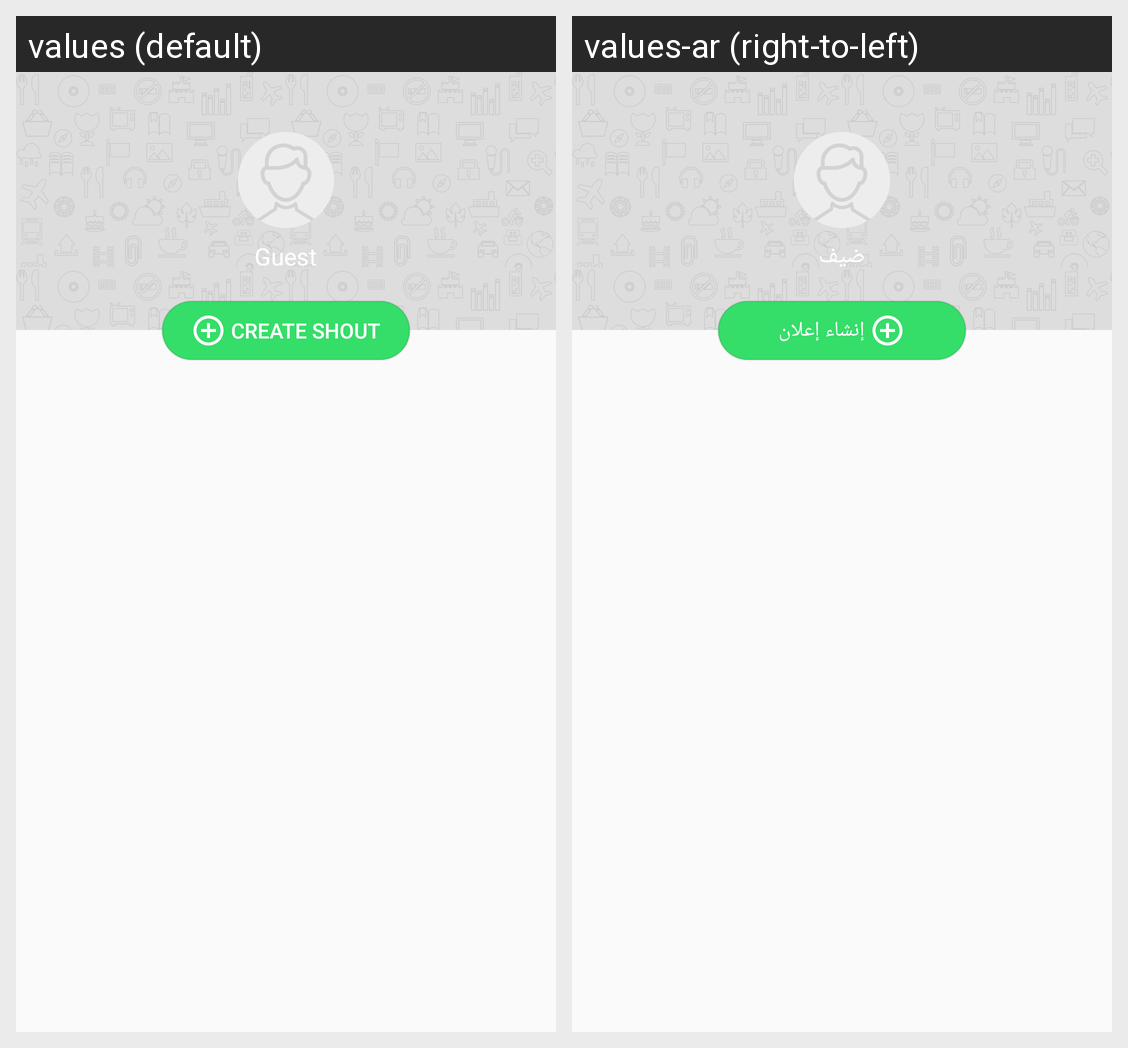

Translations of the strings shown on this Android screen, per locale in the grid:
Android screen res/layout/side_menu_header.xml rendered under 2 locales, left to right: values (default), values-ar (right-to-left). Device: Nexus 5 (rendered at 1080×1920; each locale shown at half size, 540×960, under a caption strip naming it); theme AppTheme.
Strings drawn on this screen, with the default value and each locale's value (text and hints the layout hard-codes, and strings that could not be matched under every locale, appear in the picture but are not listed):

menu_guest
  values: Guest
  values-ar: ضيف

menu_create_shout
  values: Create Shout
  values-ar: إنشاء إعلان
